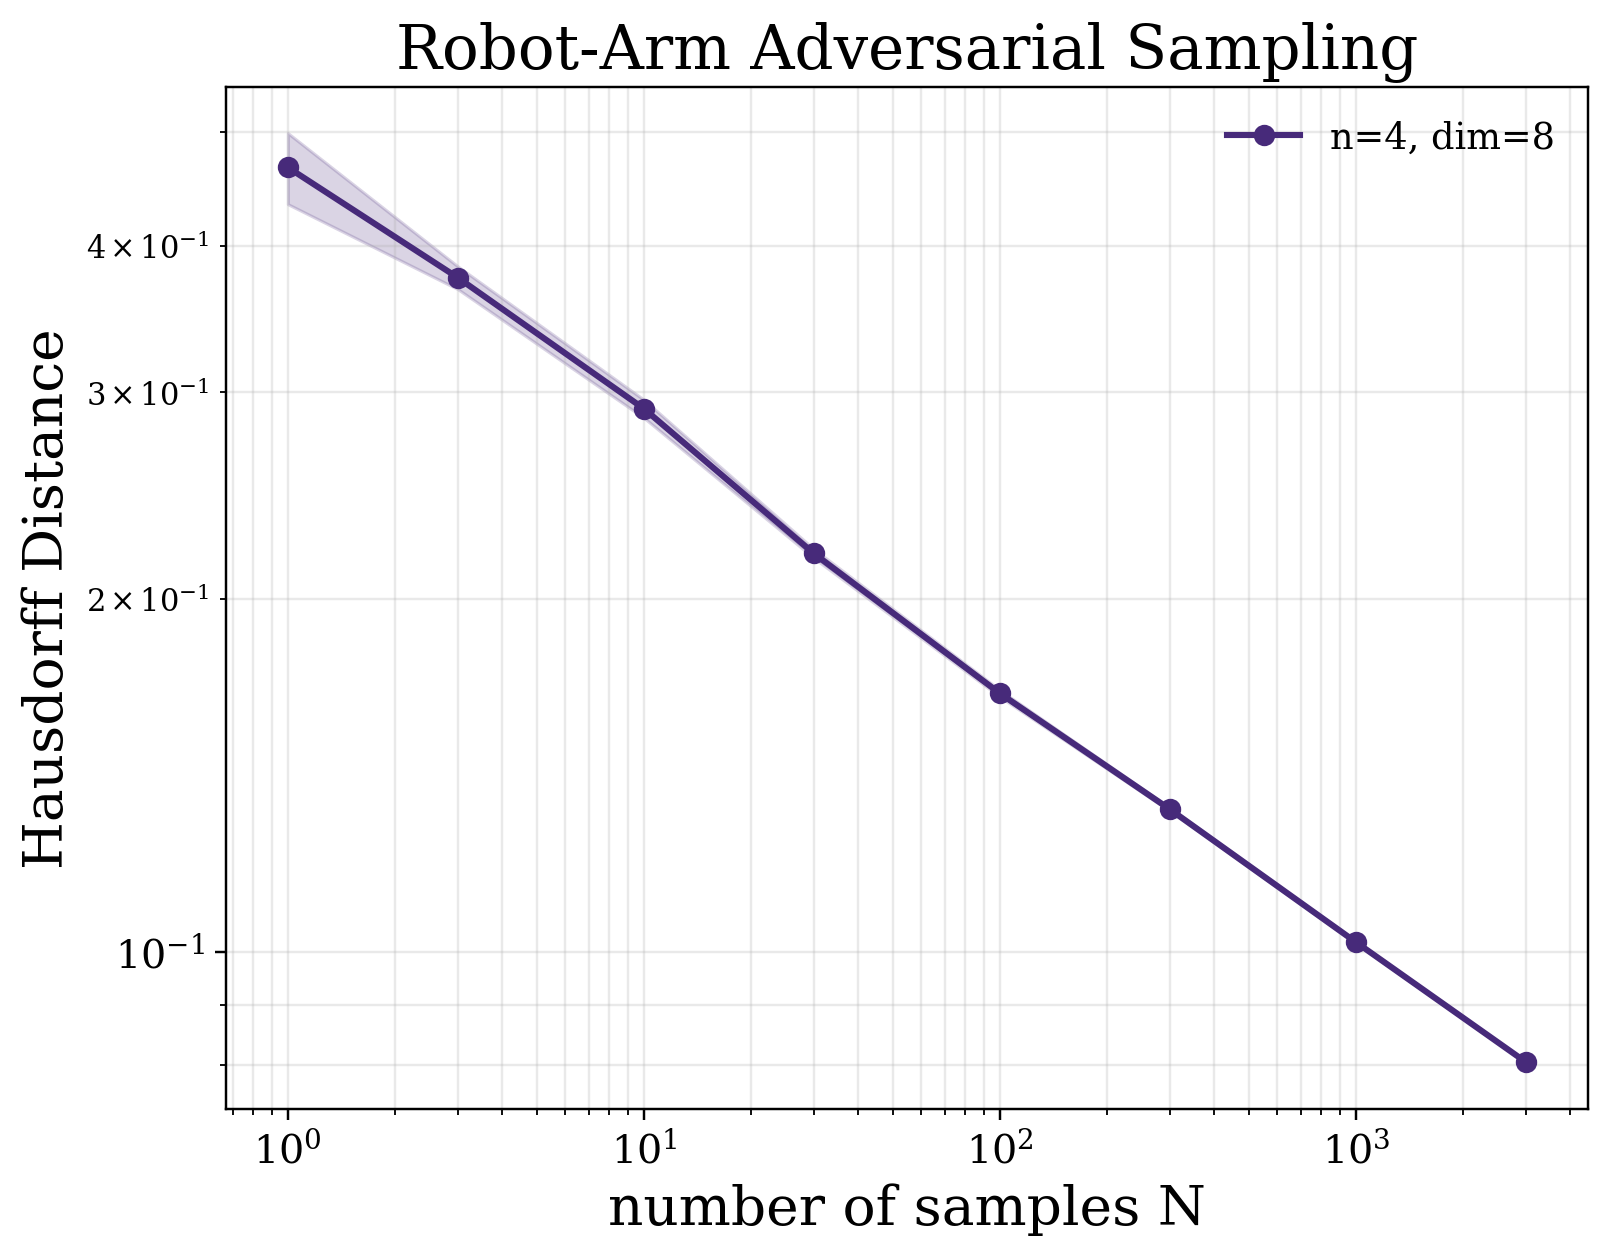

The data file committed next to this chart (first rows):
experiment, method, n, state_dim, N, seed, error, T, rho_q, rho_v, controller, metric_name, metric_implementation
robotarm_dim_scaling, adversarial, 4, 8, 1, 617532, 0.4641, 1.0, 0.1, 0.1, adaptive_inverse_dynamics_tracking(kp=0.…, Hausdorff Distance, point_cloud_directed_hausdorff
robotarm_dim_scaling, adversarial, 4, 8, 3, 617534, 0.3597, 1.0, 0.1, 0.1, adaptive_inverse_dynamics_tracking(kp=0.…, Hausdorff Distance, point_cloud_directed_hausdorff
robotarm_dim_scaling, adversarial, 4, 8, 10, 617541, 0.2824, 1.0, 0.1, 0.1, adaptive_inverse_dynamics_tracking(kp=0.…, Hausdorff Distance, point_cloud_directed_hausdorff
robotarm_dim_scaling, adversarial, 4, 8, 30, 617561, 0.2169, 1.0, 0.1, 0.1, adaptive_inverse_dynamics_tracking(kp=0.…, Hausdorff Distance, point_cloud_directed_hausdorff
robotarm_dim_scaling, adversarial, 4, 8, 100, 617631, 0.1663, 1.0, 0.1, 0.1, adaptive_inverse_dynamics_tracking(kp=0.…, Hausdorff Distance, point_cloud_directed_hausdorff
robotarm_dim_scaling, adversarial, 4, 8, 300, 617831, 0.1326, 1.0, 0.1, 0.1, adaptive_inverse_dynamics_tracking(kp=0.…, Hausdorff Distance, point_cloud_directed_hausdorff
robotarm_dim_scaling, adversarial, 4, 8, 1000, 618531, 0.1019, 1.0, 0.1, 0.1, adaptive_inverse_dynamics_tracking(kp=0.…, Hausdorff Distance, point_cloud_directed_hausdorff
robotarm_dim_scaling, adversarial, 4, 8, 3000, 620531, 0.08054, 1.0, 0.1, 0.1, adaptive_inverse_dynamics_tracking(kp=0.…, Hausdorff Distance, point_cloud_directed_hausdorff
robotarm_dim_scaling, adversarial, 4, 8, 1, 617632, 0.4476, 1.0, 0.1, 0.1, adaptive_inverse_dynamics_tracking(kp=0.…, Hausdorff Distance, point_cloud_directed_hausdorff
robotarm_dim_scaling, adversarial, 4, 8, 3, 617634, 0.3674, 1.0, 0.1, 0.1, adaptive_inverse_dynamics_tracking(kp=0.…, Hausdorff Distance, point_cloud_directed_hausdorff
robotarm_dim_scaling, adversarial, 4, 8, 10, 617641, 0.2852, 1.0, 0.1, 0.1, adaptive_inverse_dynamics_tracking(kp=0.…, Hausdorff Distance, point_cloud_directed_hausdorff
robotarm_dim_scaling, adversarial, 4, 8, 30, 617661, 0.221, 1.0, 0.1, 0.1, adaptive_inverse_dynamics_tracking(kp=0.…, Hausdorff Distance, point_cloud_directed_hausdorff
robotarm_dim_scaling, adversarial, 4, 8, 100, 617731, 0.1683, 1.0, 0.1, 0.1, adaptive_inverse_dynamics_tracking(kp=0.…, Hausdorff Distance, point_cloud_directed_hausdorff
robotarm_dim_scaling, adversarial, 4, 8, 300, 617931, 0.133, 1.0, 0.1, 0.1, adaptive_inverse_dynamics_tracking(kp=0.…, Hausdorff Distance, point_cloud_directed_hausdorff
robotarm_dim_scaling, adversarial, 4, 8, 1000, 618631, 0.1026, 1.0, 0.1, 0.1, adaptive_inverse_dynamics_tracking(kp=0.…, Hausdorff Distance, point_cloud_directed_hausdorff
robotarm_dim_scaling, adversarial, 4, 8, 3000, 620631, 0.08062, 1.0, 0.1, 0.1, adaptive_inverse_dynamics_tracking(kp=0.…, Hausdorff Distance, point_cloud_directed_hausdorff
robotarm_dim_scaling, adversarial, 4, 8, 1, 617732, 0.4429, 1.0, 0.1, 0.1, adaptive_inverse_dynamics_tracking(kp=0.…, Hausdorff Distance, point_cloud_directed_hausdorff
robotarm_dim_scaling, adversarial, 4, 8, 3, 617734, 0.3878, 1.0, 0.1, 0.1, adaptive_inverse_dynamics_tracking(kp=0.…, Hausdorff Distance, point_cloud_directed_hausdorff
robotarm_dim_scaling, adversarial, 4, 8, 10, 617741, 0.296, 1.0, 0.1, 0.1, adaptive_inverse_dynamics_tracking(kp=0.…, Hausdorff Distance, point_cloud_directed_hausdorff
robotarm_dim_scaling, adversarial, 4, 8, 30, 617761, 0.2211, 1.0, 0.1, 0.1, adaptive_inverse_dynamics_tracking(kp=0.…, Hausdorff Distance, point_cloud_directed_hausdorff
robotarm_dim_scaling, adversarial, 4, 8, 100, 617831, 0.1699, 1.0, 0.1, 0.1, adaptive_inverse_dynamics_tracking(kp=0.…, Hausdorff Distance, point_cloud_directed_hausdorff
robotarm_dim_scaling, adversarial, 4, 8, 300, 618031, 0.1322, 1.0, 0.1, 0.1, adaptive_inverse_dynamics_tracking(kp=0.…, Hausdorff Distance, point_cloud_directed_hausdorff
robotarm_dim_scaling, adversarial, 4, 8, 1000, 618731, 0.1016, 1.0, 0.1, 0.1, adaptive_inverse_dynamics_tracking(kp=0.…, Hausdorff Distance, point_cloud_directed_hausdorff
robotarm_dim_scaling, adversarial, 4, 8, 3000, 620731, 0.08022, 1.0, 0.1, 0.1, adaptive_inverse_dynamics_tracking(kp=0.…, Hausdorff Distance, point_cloud_directed_hausdorff
robotarm_dim_scaling, adversarial, 4, 8, 1, 617832, 0.4154, 1.0, 0.1, 0.1, adaptive_inverse_dynamics_tracking(kp=0.…, Hausdorff Distance, point_cloud_directed_hausdorff
robotarm_dim_scaling, adversarial, 4, 8, 3, 617834, 0.3641, 1.0, 0.1, 0.1, adaptive_inverse_dynamics_tracking(kp=0.…, Hausdorff Distance, point_cloud_directed_hausdorff
robotarm_dim_scaling, adversarial, 4, 8, 10, 617841, 0.2945, 1.0, 0.1, 0.1, adaptive_inverse_dynamics_tracking(kp=0.…, Hausdorff Distance, point_cloud_directed_hausdorff
robotarm_dim_scaling, adversarial, 4, 8, 30, 617861, 0.2195, 1.0, 0.1, 0.1, adaptive_inverse_dynamics_tracking(kp=0.…, Hausdorff Distance, point_cloud_directed_hausdorff
robotarm_dim_scaling, adversarial, 4, 8, 100, 617931, 0.1657, 1.0, 0.1, 0.1, adaptive_inverse_dynamics_tracking(kp=0.…, Hausdorff Distance, point_cloud_directed_hausdorff
robotarm_dim_scaling, adversarial, 4, 8, 300, 618131, 0.1321, 1.0, 0.1, 0.1, adaptive_inverse_dynamics_tracking(kp=0.…, Hausdorff Distance, point_cloud_directed_hausdorff
robotarm_dim_scaling, adversarial, 4, 8, 1000, 618831, 0.1013, 1.0, 0.1, 0.1, adaptive_inverse_dynamics_tracking(kp=0.…, Hausdorff Distance, point_cloud_directed_hausdorff
robotarm_dim_scaling, adversarial, 4, 8, 3000, 620831, 0.0804, 1.0, 0.1, 0.1, adaptive_inverse_dynamics_tracking(kp=0.…, Hausdorff Distance, point_cloud_directed_hausdorff
robotarm_dim_scaling, adversarial, 4, 8, 1, 617932, 0.3853, 1.0, 0.1, 0.1, adaptive_inverse_dynamics_tracking(kp=0.…, Hausdorff Distance, point_cloud_directed_hausdorff
robotarm_dim_scaling, adversarial, 4, 8, 3, 617934, 0.3702, 1.0, 0.1, 0.1, adaptive_inverse_dynamics_tracking(kp=0.…, Hausdorff Distance, point_cloud_directed_hausdorff
robotarm_dim_scaling, adversarial, 4, 8, 10, 617941, 0.2762, 1.0, 0.1, 0.1, adaptive_inverse_dynamics_tracking(kp=0.…, Hausdorff Distance, point_cloud_directed_hausdorff
robotarm_dim_scaling, adversarial, 4, 8, 30, 617961, 0.2204, 1.0, 0.1, 0.1, adaptive_inverse_dynamics_tracking(kp=0.…, Hausdorff Distance, point_cloud_directed_hausdorff
robotarm_dim_scaling, adversarial, 4, 8, 100, 618031, 0.1652, 1.0, 0.1, 0.1, adaptive_inverse_dynamics_tracking(kp=0.…, Hausdorff Distance, point_cloud_directed_hausdorff
robotarm_dim_scaling, adversarial, 4, 8, 300, 618231, 0.1332, 1.0, 0.1, 0.1, adaptive_inverse_dynamics_tracking(kp=0.…, Hausdorff Distance, point_cloud_directed_hausdorff
robotarm_dim_scaling, adversarial, 4, 8, 1000, 618931, 0.1019, 1.0, 0.1, 0.1, adaptive_inverse_dynamics_tracking(kp=0.…, Hausdorff Distance, point_cloud_directed_hausdorff
robotarm_dim_scaling, adversarial, 4, 8, 3000, 620931, 0.0805, 1.0, 0.1, 0.1, adaptive_inverse_dynamics_tracking(kp=0.…, Hausdorff Distance, point_cloud_directed_hausdorff
robotarm_dim_scaling, adversarial, 4, 8, 1, 618032, 0.5358, 1.0, 0.1, 0.1, adaptive_inverse_dynamics_tracking(kp=0.…, Hausdorff Distance, point_cloud_directed_hausdorff
robotarm_dim_scaling, adversarial, 4, 8, 3, 618034, 0.3694, 1.0, 0.1, 0.1, adaptive_inverse_dynamics_tracking(kp=0.…, Hausdorff Distance, point_cloud_directed_hausdorff
robotarm_dim_scaling, adversarial, 4, 8, 10, 618041, 0.2856, 1.0, 0.1, 0.1, adaptive_inverse_dynamics_tracking(kp=0.…, Hausdorff Distance, point_cloud_directed_hausdorff
robotarm_dim_scaling, adversarial, 4, 8, 30, 618061, 0.2232, 1.0, 0.1, 0.1, adaptive_inverse_dynamics_tracking(kp=0.…, Hausdorff Distance, point_cloud_directed_hausdorff
robotarm_dim_scaling, adversarial, 4, 8, 100, 618131, 0.1645, 1.0, 0.1, 0.1, adaptive_inverse_dynamics_tracking(kp=0.…, Hausdorff Distance, point_cloud_directed_hausdorff
robotarm_dim_scaling, adversarial, 4, 8, 300, 618331, 0.1315, 1.0, 0.1, 0.1, adaptive_inverse_dynamics_tracking(kp=0.…, Hausdorff Distance, point_cloud_directed_hausdorff
robotarm_dim_scaling, adversarial, 4, 8, 1000, 619031, 0.1023, 1.0, 0.1, 0.1, adaptive_inverse_dynamics_tracking(kp=0.…, Hausdorff Distance, point_cloud_directed_hausdorff
robotarm_dim_scaling, adversarial, 4, 8, 3000, 621031, 0.08046, 1.0, 0.1, 0.1, adaptive_inverse_dynamics_tracking(kp=0.…, Hausdorff Distance, point_cloud_directed_hausdorff
robotarm_dim_scaling, adversarial, 4, 8, 1, 618132, 0.4366, 1.0, 0.1, 0.1, adaptive_inverse_dynamics_tracking(kp=0.…, Hausdorff Distance, point_cloud_directed_hausdorff
robotarm_dim_scaling, adversarial, 4, 8, 3, 618134, 0.3701, 1.0, 0.1, 0.1, adaptive_inverse_dynamics_tracking(kp=0.…, Hausdorff Distance, point_cloud_directed_hausdorff
robotarm_dim_scaling, adversarial, 4, 8, 10, 618141, 0.3012, 1.0, 0.1, 0.1, adaptive_inverse_dynamics_tracking(kp=0.…, Hausdorff Distance, point_cloud_directed_hausdorff
robotarm_dim_scaling, adversarial, 4, 8, 30, 618161, 0.2127, 1.0, 0.1, 0.1, adaptive_inverse_dynamics_tracking(kp=0.…, Hausdorff Distance, point_cloud_directed_hausdorff
robotarm_dim_scaling, adversarial, 4, 8, 100, 618231, 0.1649, 1.0, 0.1, 0.1, adaptive_inverse_dynamics_tracking(kp=0.…, Hausdorff Distance, point_cloud_directed_hausdorff
robotarm_dim_scaling, adversarial, 4, 8, 300, 618431, 0.1326, 1.0, 0.1, 0.1, adaptive_inverse_dynamics_tracking(kp=0.…, Hausdorff Distance, point_cloud_directed_hausdorff
robotarm_dim_scaling, adversarial, 4, 8, 1000, 619131, 0.102, 1.0, 0.1, 0.1, adaptive_inverse_dynamics_tracking(kp=0.…, Hausdorff Distance, point_cloud_directed_hausdorff
robotarm_dim_scaling, adversarial, 4, 8, 3000, 621131, 0.08069, 1.0, 0.1, 0.1, adaptive_inverse_dynamics_tracking(kp=0.…, Hausdorff Distance, point_cloud_directed_hausdorff
robotarm_dim_scaling, adversarial, 4, 8, 1, 618232, 0.503, 1.0, 0.1, 0.1, adaptive_inverse_dynamics_tracking(kp=0.…, Hausdorff Distance, point_cloud_directed_hausdorff
robotarm_dim_scaling, adversarial, 4, 8, 3, 618234, 0.3896, 1.0, 0.1, 0.1, adaptive_inverse_dynamics_tracking(kp=0.…, Hausdorff Distance, point_cloud_directed_hausdorff
robotarm_dim_scaling, adversarial, 4, 8, 10, 618241, 0.2873, 1.0, 0.1, 0.1, adaptive_inverse_dynamics_tracking(kp=0.…, Hausdorff Distance, point_cloud_directed_hausdorff
robotarm_dim_scaling, adversarial, 4, 8, 30, 618261, 0.2185, 1.0, 0.1, 0.1, adaptive_inverse_dynamics_tracking(kp=0.…, Hausdorff Distance, point_cloud_directed_hausdorff
... 20 more rows
